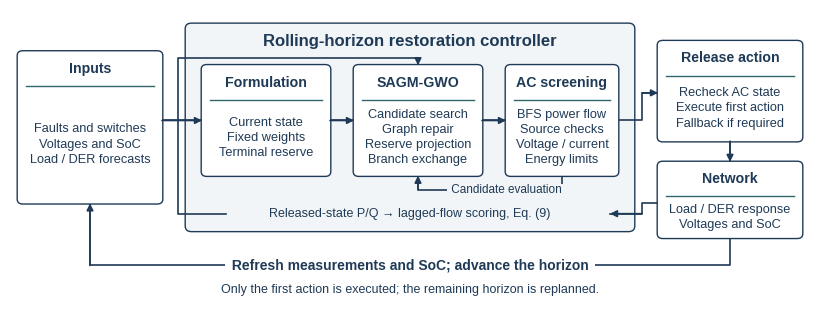

Write the Python code that produced this figure. (Note: this script raises an exception after producing the figure.)
"""Reproducible Fig. 1 architecture (PNG, PDF and editable SVG)."""
from pathlib import Path
import matplotlib
matplotlib.use('Agg')
import matplotlib.pyplot as plt
from matplotlib import font_manager
from matplotlib.patches import FancyBboxPatch
# Liberation Sans (metric-compatible with Arial) matches Fig. 2; DejaVu Sans is the fallback.
FONT='Liberation Sans' if any('Liberation Sans' in f.name for f in font_manager.fontManager.ttflist) else 'DejaVu Sans'
plt.rcParams.update({'font.family':FONT,'svg.fonttype':'none','pdf.fonttype':42})
fig,ax=plt.subplots(figsize=(8,2.9));fig.subplots_adjust(0,0,1,1)
ax.set(xlim=(0,100),ylim=(0,42));ax.axis('off')
navy='#1f3a56';teal='#32666f';light='#f1f5f7'
CHECKS=[]  # (text, box x0, x1, y0, y1) for the overflow check
def box(x,y,w,h,title,body,header=5):
 ax.add_patch(FancyBboxPatch((x,y),w,h,boxstyle='round,pad=0.1,rounding_size=0.7',fc='white',ec=navy,lw=1))
 t1=ax.text(x+w/2,y+h-2.5,title,ha='center',va='center',fontsize=10.2,weight='bold',color=navy)
 ax.plot([x+1,x+w-1],[y+h-header,y+h-header],color=teal,lw=1)
 t2=ax.text(x+w/2,y+(h-header)/2,body,ha='center',va='center',fontsize=9.2,color=navy,linespacing=1.35)
 CHECKS.extend([(t1,x,x+w,y,y+h),(t2,x,x+w,y,y+h-header)])
def arrow(points):
 xs,ys=zip(*points);ax.plot(xs,ys,color=navy,lw=1.2,zorder=0)
 ax.annotate('',xy=points[-1],xytext=points[-2],arrowprops=dict(arrowstyle='-|>',color=navy,lw=1.2,shrinkA=0,shrinkB=0))
ax.add_patch(FancyBboxPatch((22,10),56,30,boxstyle='round,pad=0.1,rounding_size=0.8',fc=light,ec=navy,lw=1,zorder=-2))
ax.text(50,37.5,'Rolling-horizon restoration controller',ha='center',va='center',fontsize=12,weight='bold',color=navy)
box(1,14,18,22,'Inputs','Faults and switches\nVoltages and SoC\nLoad / DER forecasts')
box(24,18,16,16,'Formulation','Current state\nFixed weights\nTerminal reserve')
box(43,18,16,16,'SAGM-GWO','Candidate search\nGraph repair\nReserve projection\nBranch exchange')
box(62,18,14,16,'AC screening','BFS power flow\nSource checks\nVoltage / current\nEnergy limits')
box(81,23,18,14.5,'Release action','Recheck AC state\nExecute first action\nFallback if required')
box(81,9,18,11,'Network','Load / DER response\nVoltages and SoC')
arrow([(19,26),(24,26)]);arrow([(40,26),(43,26)]);arrow([(59,26),(62,26)])
arrow([(76,26),(79,26),(79,30),(81,30)])
arrow([(90,23),(90,20)])
arrow([(69,18),(69,16),(51,16),(51,18)])
ax.text(62,15.9,' Candidate evaluation ',ha='center',va='center',fontsize=8.5,color=navy,bbox=dict(fc=light,ec='none',pad=.3))
ax.text(50,12.5,'Released-state P/Q → lagged-flow scoring, Eq. (9)',ha='center',va='center',fontsize=9,color=navy)
arrow([(81,14),(79,14),(79,12.5),(75,12.5)])
arrow([(27,12.5),(21,12.5),(21,35),(51,35),(51,34)])
arrow([(90,9),(90,5),(10,5),(10,14)])
ax.text(50,5,' Refresh measurements and SoC; advance the horizon ',ha='center',va='center',fontsize=10,weight='bold',color=navy,bbox=dict(fc='white',ec='none',pad=2))
ax.text(50,1.5,'Only the first action is executed; the remaining horizon is replanned.',ha='center',va='center',fontsize=9,color=navy)
# Overflow check: every box text keeps a small margin inside its box.
fig.canvas.draw();rend=fig.canvas.get_renderer();inv=ax.transData.inverted();bad=[]
for t,x0,x1,y0,y1 in CHECKS:
 (bx0,by0),(bx1,by1)=inv.transform(t.get_window_extent(rend).get_points())
 if not (bx0>=x0+0.6 and bx1<=x1-0.6 and by0>=y0+0.3 and by1<=y1-0.3): bad.append((t.get_text().replace(chr(10),' / '),round(bx0,2),round(bx1,2),(x0,x1)))
assert not bad,'text overflow: '+repr(bad)
# Outputs use the repository root irrespective of the caller's working directory.
out=Path(__file__).resolve().parents[1]/'outputs';out.mkdir(exist_ok=True)
for ext in ('png','pdf','svg'):fig.savefig(out/f'Fig1_RH_Architecture.{ext}',dpi=600,facecolor='white')
print('Saved Fig. 1')
